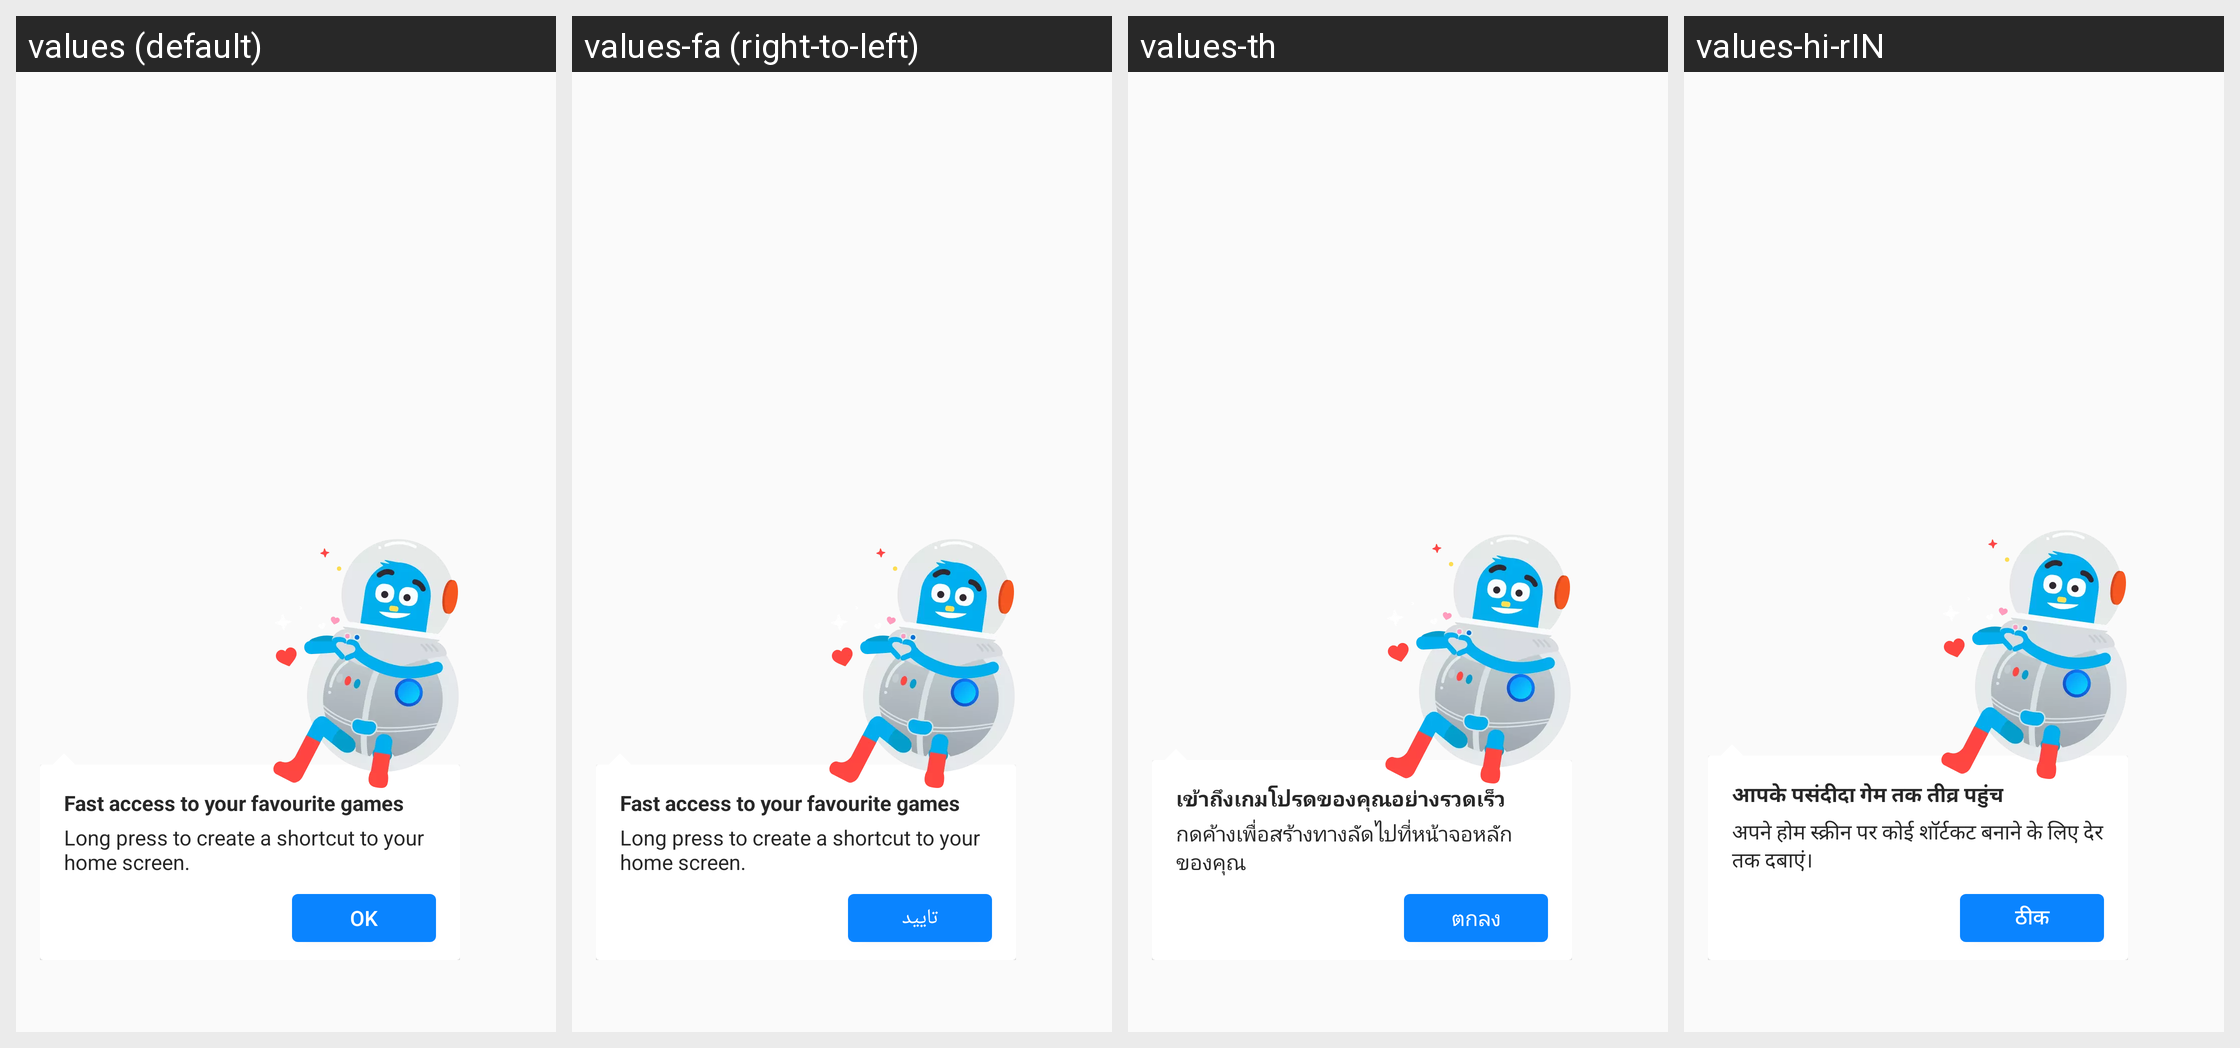

The Android screen above is rendered under several locales of the same app. Produce the string resources it draws, with the default and per-locale values.
Android screen res/layout/onboarding_spotlight_game_recent_played.xml rendered under 4 locales, left to right: values (default), values-fa (right-to-left), values-th, values-hi-rIN. Device: Nexus 5 (rendered at 1080×1920; each locale shown at half size, 540×960, under a caption strip naming it); theme AppTheme.
Other locales in the repository, not shown: values-ace, values-anp, values-ar, values-az, values-bg, values-bn, values-bn-rBD, values-bn-rIN, values-ca, values-cs, values-cy, values-de, values-dsb, values-el, values-eo, values-es-rAR, values-es-rCL, values-es-rES, values-es-rMX, values-fr, values-fy-rNL, values-ga-rIE, values-gor, values-gu-rIN, values-hsb, values-hu, values-hy-rAM, values-in, values-it, values-iw, values-ja, values-jv, values-kab, values-kk, values-kn, values-ko, values-lo, values-mai, values-ml, values-mr, values-my, values-nb-rNO, values-nl, values-nn-rNO, values-pa-rIN, values-pl, values-pt-rBR, values-ro, values-ru, values-sk, values-sl, values-sq, values-sr, values-su, values-sv-rSE, values-ta, values-te, values-tl, values-tr, values-uk, values-ur, values-vi, values-zh-rCN, values-zh-rTW.
Strings drawn on this screen, with the default value and each locale's value (text and hints the layout hard-codes, and strings that could not be matched under every locale, appear in the picture but are not listed):

gaming_vertical_hint_title
  values: Fast access to your favourite games
  values-fa: Fast access to your favourite games  [not translated; the default value is used]
  values-th: เข้าถึงเกมโปรดของคุณอย่างรวดเร็ว
  values-hi-rIN: आपके पसंदीदा गेम तक तीव्र पहुंच

gaming_vertical_hint_body
  values: Long press to create a shortcut to your home screen.
  values-fa: Long press to create a shortcut to your home screen.  [not translated; the default value is used]
  values-th: กดค้างเพื่อสร้างทางลัดไปที่หน้าจอหลักของคุณ
  values-hi-rIN: अपने होम स्क्रीन पर कोई शॉर्टकट बनाने के लिए देर तक दबाएं।

action_ok
  values: OK
  values-fa: تایید
  values-th: ตกลง
  values-hi-rIN: ठीक
